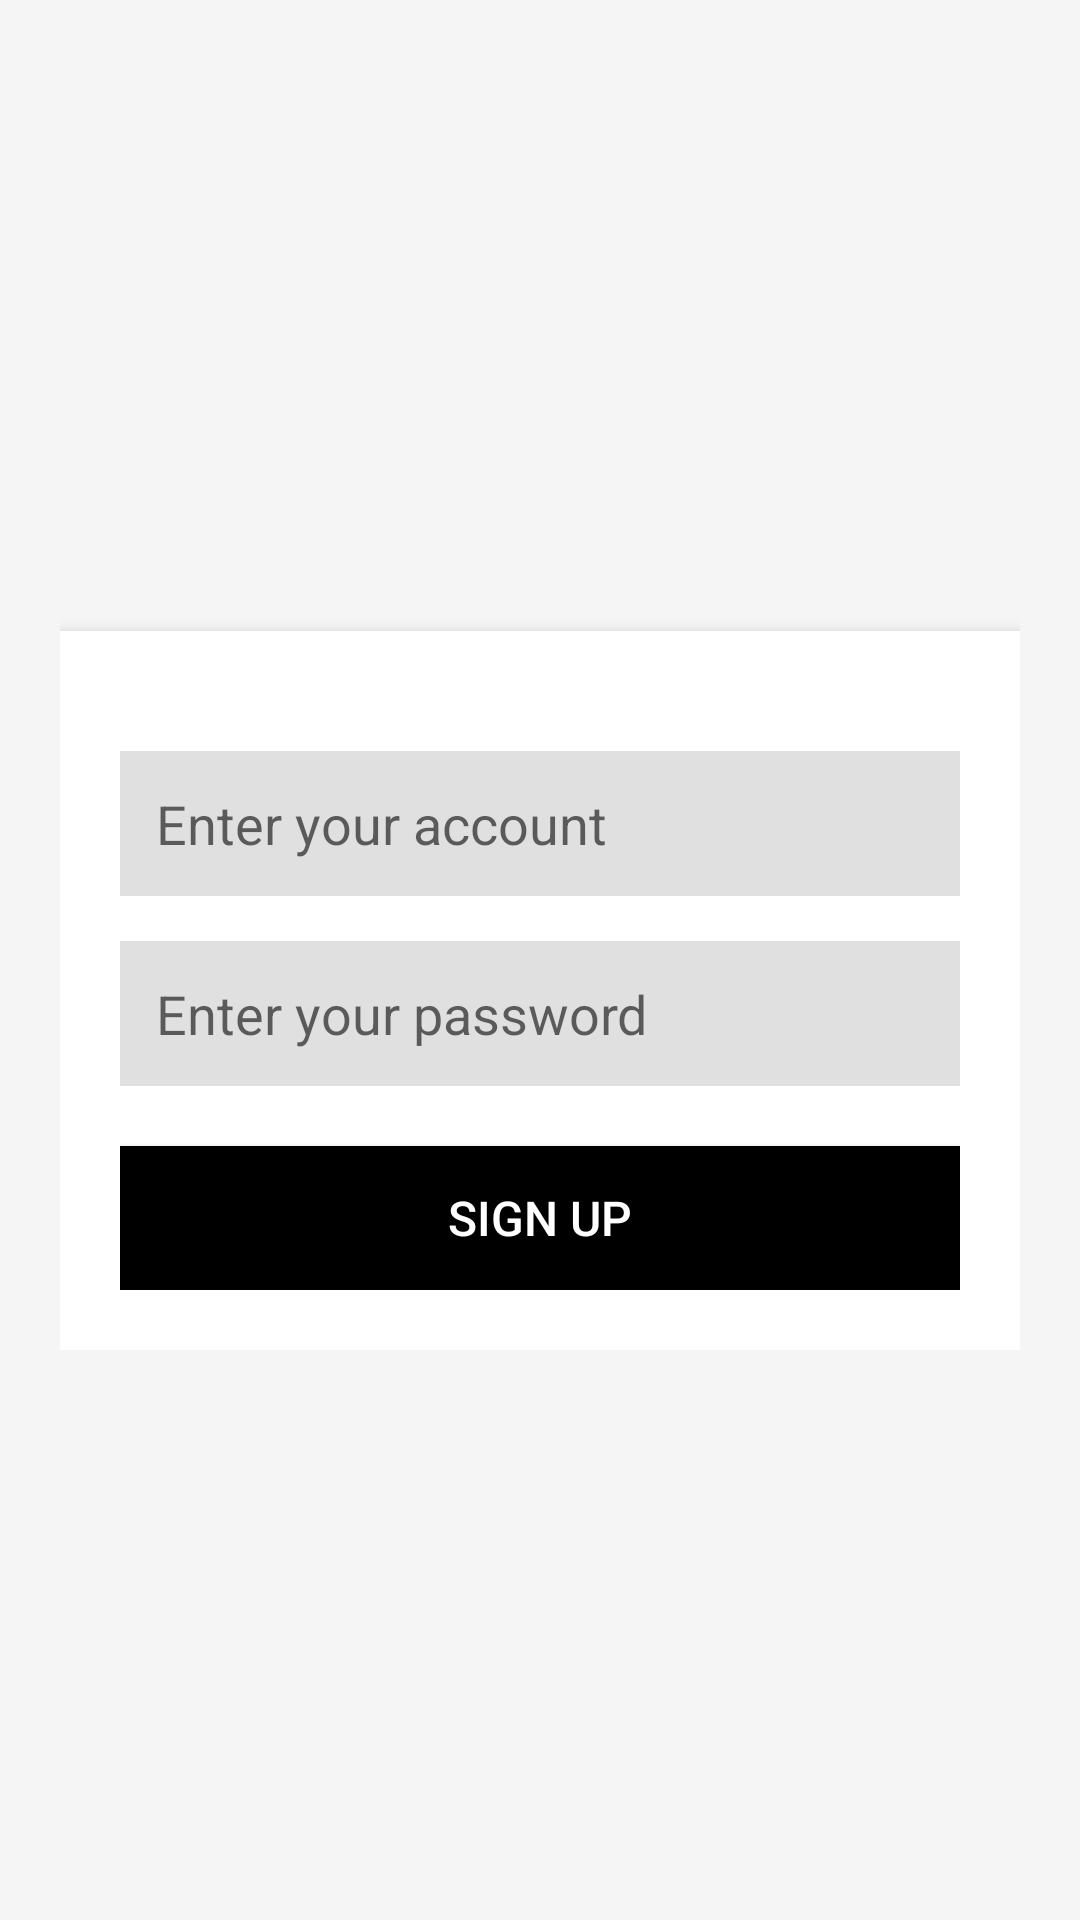

This screen was rendered from an Android layout file. Write that file and the resources it references.
<!-- AndroidManifest.xml: application theme Theme.Test -->
<!-- res/layout/activity_signup.xml -->
<?xml version="1.0" encoding="utf-8"?>
<androidx.constraintlayout.widget.ConstraintLayout xmlns:android="http://schemas.android.com/apk/res/android"
    xmlns:app="http://schemas.android.com/apk/res-auto"
    xmlns:tools="http://schemas.android.com/tools"
    android:id="@+id/main"
    android:layout_width="match_parent"
    android:layout_height="match_parent"
    android:background="#F5F5F5"
    tools:context=".signup">

    <LinearLayout
        android:id="@+id/linearLayout2"
        android:layout_width="match_parent"
        android:layout_height="wrap_content"
        android:orientation="vertical"
        android:padding="20dp"
        app:layout_constraintBottom_toBottomOf="parent"
        app:layout_constraintEnd_toEndOf="parent"
        app:layout_constraintStart_toStartOf="parent"
        app:layout_constraintTop_toTopOf="parent">

        <LinearLayout
            android:layout_width="match_parent"
            android:layout_height="wrap_content"
            android:layout_marginTop="20dp"
            android:background="#FFFFFF"
            android:elevation="5dp"
            android:orientation="vertical"
            android:padding="20dp"
            android:radius="10dp">

            <EditText
                android:id="@+id/accountEditText2"
                android:layout_width="match_parent"
                android:layout_height="wrap_content"
                android:layout_marginTop="20dp"
                android:background="@android:color/darker_gray"
                android:backgroundTint="#E0E0E0"
                android:drawablePadding="10dp"
                android:hint="Enter your account"
                android:inputType="text"
                android:minHeight="48dp"
                android:padding="12dp" />

            <EditText
                android:id="@+id/passwordEditText2"
                android:layout_width="match_parent"
                android:layout_height="wrap_content"
                android:layout_marginTop="15dp"
                android:background="@android:color/darker_gray"
                android:backgroundTint="#E0E0E0"
                android:drawablePadding="10dp"
                android:hint="Enter your password"
                android:inputType="textPassword"
                android:minHeight="48dp"
                android:padding="12dp" />

            <Button
                android:id="@+id/signUpButton"
                android:layout_width="match_parent"
                android:layout_height="wrap_content"
                android:layout_marginTop="20dp"
                android:background="#000000"
                android:padding="12dp"
                android:text="SIGN UP"
                android:textColor="#FFFFFF"
                android:textSize="16sp" />

        </LinearLayout>

    </LinearLayout>

</androidx.constraintlayout.widget.ConstraintLayout>
<!-- resources referenced by this layout -->
<resources>
  <style name="Theme.Test" parent="Theme.MaterialComponents.DayNight.DarkActionBar">
          
          <item name="colorPrimary">@color/diy</item>
          <item name="colorPrimaryVariant">@color/purple_700</item>
          <item name="colorOnPrimary">@color/white</item>
          
          <item name="colorSecondary">@color/teal_200</item>
          <item name="colorSecondaryVariant">@color/teal_700</item>
          <item name="colorOnSecondary">@color/black</item>
          
          <item name="android:statusBarColor">?attr/colorPrimaryVariant</item>
          
      </style>
  <color name="diy">#00BCD4</color>
  <color name="purple_700">#FF3700B3</color>
  <color name="white">#FFFFFFFF</color>
  <color name="teal_200">#FF03DAC5</color>
  <color name="teal_700">#FF018786</color>
  <color name="black">#FF000000</color>
</resources>
